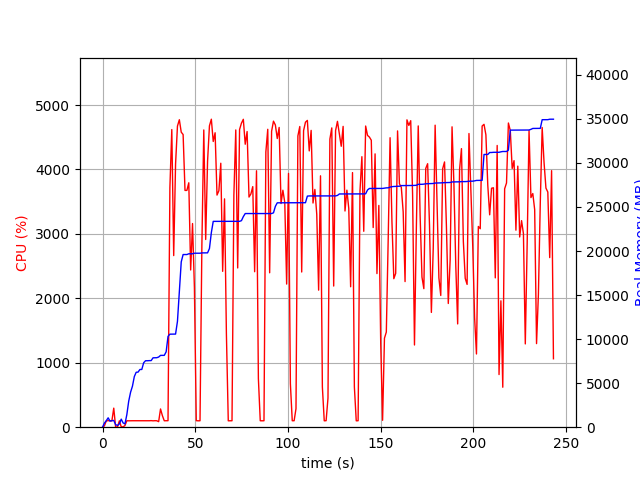

The data file committed next to this chart (first rows):
elapsed_time, nproc, cpu, mem_real, mem_virtual
3.838539123535156e-05, 1, 0.0, 7.406, 3186
1.006, 5, 20.9, 464.6, 2273
2.014, 4, 98.3, 736.3, 2339
3.021, 6, 101.3, 1065, 3232
4.029, 3, 101.3, 685.8, 1951
5.036, 3, 98.2, 742.2, 2063
6.044, 4, 295.8, 768.8, 2690
7.051, 3, 3.0, 285.8, 1491
8.057, 3, 2.0, 202.1, 1425
9.065, 3, 99.2, 367, 1559
10.07, 7, 6.9, 913.7, 3265
11.08, 5, 5.0, 488.3, 2314
12.09, 1, 25.8, 373.5, 1642
13.1, 1, 100.2, 1427, 2632
14.11, 1, 99.3, 2951, 5000
15.11, 1, 100.3, 3969, 6680
16.12, 1, 100.3, 4653, 8578
17.13, 1, 100.2, 5743, 8690
18.14, 1, 101.1, 6237, 10738
19.15, 1, 100.0, 6253, 10738
20.16, 1, 101.1, 6553, 10738
21.17, 1, 100.9, 6555, 10750
22.18, 1, 99.0, 7317, 10750
23.19, 1, 101.1, 7545, 10750
24.2, 1, 100.0, 7545, 10750
25.21, 1, 100.1, 7559, 10750
26.22, 1, 102.0, 7559, 10750
27.23, 1, 99.0, 7877, 10750
28.23, 1, 101.0, 7877, 10750
29.24, 1, 100.1, 7889, 10750
30.25, 2, 86.2, 7966, 13947
31.26, 1, 283.1, 8154, 14199
32.27, 1, 179.1, 8156, 14199
33.29, 1, 99.9, 8156, 14199
34.29, 1, 100.1, 8556, 17271
35.3, 1, 101.0, 10312, 17573
36.32, 1, 3718, 10562, 17765
37.34, 1, 4619, 10562, 17765
38.37, 1, 2664, 10564, 17765
39.38, 1, 4086, 10572, 17765
40.39, 1, 4674, 12019, 25685
41.41, 1, 4772, 15465, 26317
42.43, 1, 4579, 18770, 27463
43.44, 1, 4543, 19602, 27463
44.46, 1, 3675, 19602, 27463
45.48, 1, 3676, 19602, 27463
46.5, 1, 3794, 19688, 27463
47.51, 1, 2440, 19688, 27463
48.52, 1, 3161, 19690, 27483
49.54, 1, 2166, 19752, 27483
50.54, 1, 101.3, 19752, 27483
51.55, 1, 99.2, 19752, 27483
52.56, 1, 100.2, 19752, 27483
53.57, 1, 2830, 19788, 27483
54.59, 1, 4614, 19794, 27483
55.62, 1, 2913, 19794, 27483
56.62, 1, 4126, 19794, 27483
57.64, 1, 4677, 20284, 28039
58.67, 1, 4780, 22094, 28645
59.69, 1, 4435, 23368, 28761
... 181 more rows
